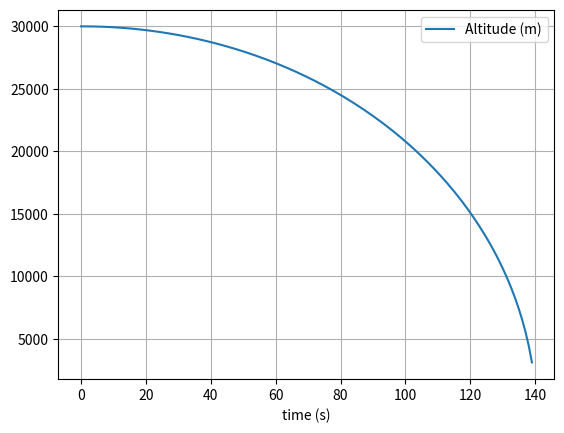

Write Python code to recreate this figure.
# uncomment the next line if running in a notebook
# %matplotlib inline
import numpy as np
import matplotlib.pyplot as plt
import math

# constants
G = 6.67 * (10 ** (-11))
M = 6.42 * (10 ** (23))
m = 1

# initial position
position_list = [[30000,0,0]]
velocity_list = [[0 ,0 ,0]]



# simulation time, timestep and time
t_max = 140
dt = 1
t_array = np.arange(0, t_max, dt)

# create altitude list
altitude_list = []

n = 0

# Euler integration
for t in t_array:

    # declare variables
    x = position_list[n][0]
    y = position_list[n][1]
    z = position_list[n][2]
    vx = velocity_list[n][0]
    vy = velocity_list[n][1]
    vz = velocity_list[n][2]

    # calculate new position and velocity
    r = math.sqrt(position_list[n][0]**2 + position_list[n][1]**2 + position_list[n][2]**2)


    a = - G * M / (r**3)
    x = x + dt * vx
    y = y + dt * vy
    z = z + dt * vz
    vx = vx + dt * a

    


    # append current state to trajectories
    position_list.append([x , y , z])
    velocity_list.append([vx, vy , vz])
    altitude_list.append(r)

    n = n + 1

# convert altitude lists into arrays, so they can be sliced
altitude_array = np.array(altitude_list)

print (altitude_list)

# plot the position-time graph
plt.figure(1)
plt.clf()
plt.xlabel('time (s)')
plt.grid()
plt.plot(t_array, altitude_array, label='Altitude (m)')
plt.legend()
plt.show()
